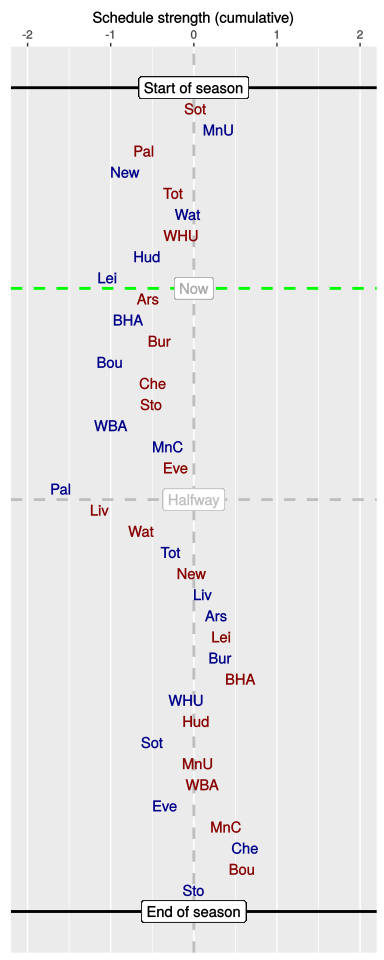

The data file committed next to this chart (first rows):
, HA, vs, played, sched, cumulative
1, A, Sot, 1, 0.02, 0.02
2, H, MnU, 1, 0.29, 0.3
3, A, Pal, 1, -0.91, -0.6
4, H, New, 1, -0.23, -0.83
5, A, Tot, 1, 0.58, -0.25
6, H, Wat, 1, 0.18, -0.07
7, A, WHU, 1, -0.09, -0.15
8, H, Hud, 1, -0.4, -0.56
9, H, Lei, 1, -0.48, -1.04
10, A, Ars, 0, 0.49, -0.55
11, H, BHA, 0, -0.24, -0.79
12, A, Bur, 0, 0.39, -0.41
13, H, Bou, 0, -0.61, -1.01
14, A, Che, 0, 0.52, -0.49
15, A, Sto, 0, -0.02, -0.51
16, H, WBA, 0, -0.49, -1
17, H, MnC, 0, 0.69, -0.31
18, A, Eve, 0, 0.09, -0.22
19, H, Pal, 0, -1.38, -1.6
20, A, Liv, 0, 0.47, -1.13
21, A, Wat, 0, 0.5, -0.63
22, H, Tot, 0, 0.35, -0.28
23, A, New, 0, 0.25, -0.03
24, H, Liv, 0, 0.14, 0.11
25, H, Ars, 0, 0.16, 0.27
26, A, Lei, 0, 0.06, 0.33
27, H, Bur, 0, -0.01, 0.32
28, A, BHA, 0, 0.24, 0.56
29, H, WHU, 0, -0.65, -0.09
30, A, Hud, 0, 0.12, 0.03
31, H, Sot, 0, -0.54, -0.5
32, A, MnU, 0, 0.55, 0.05
33, A, WBA, 0, 0.05, 0.1
34, H, Eve, 0, -0.45, -0.35
35, A, MnC, 0, 0.74, 0.39
36, H, Che, 0, 0.23, 0.62
37, A, Bou, 0, -0.04, 0.58
38, H, Sto, 0, -0.58, 0
